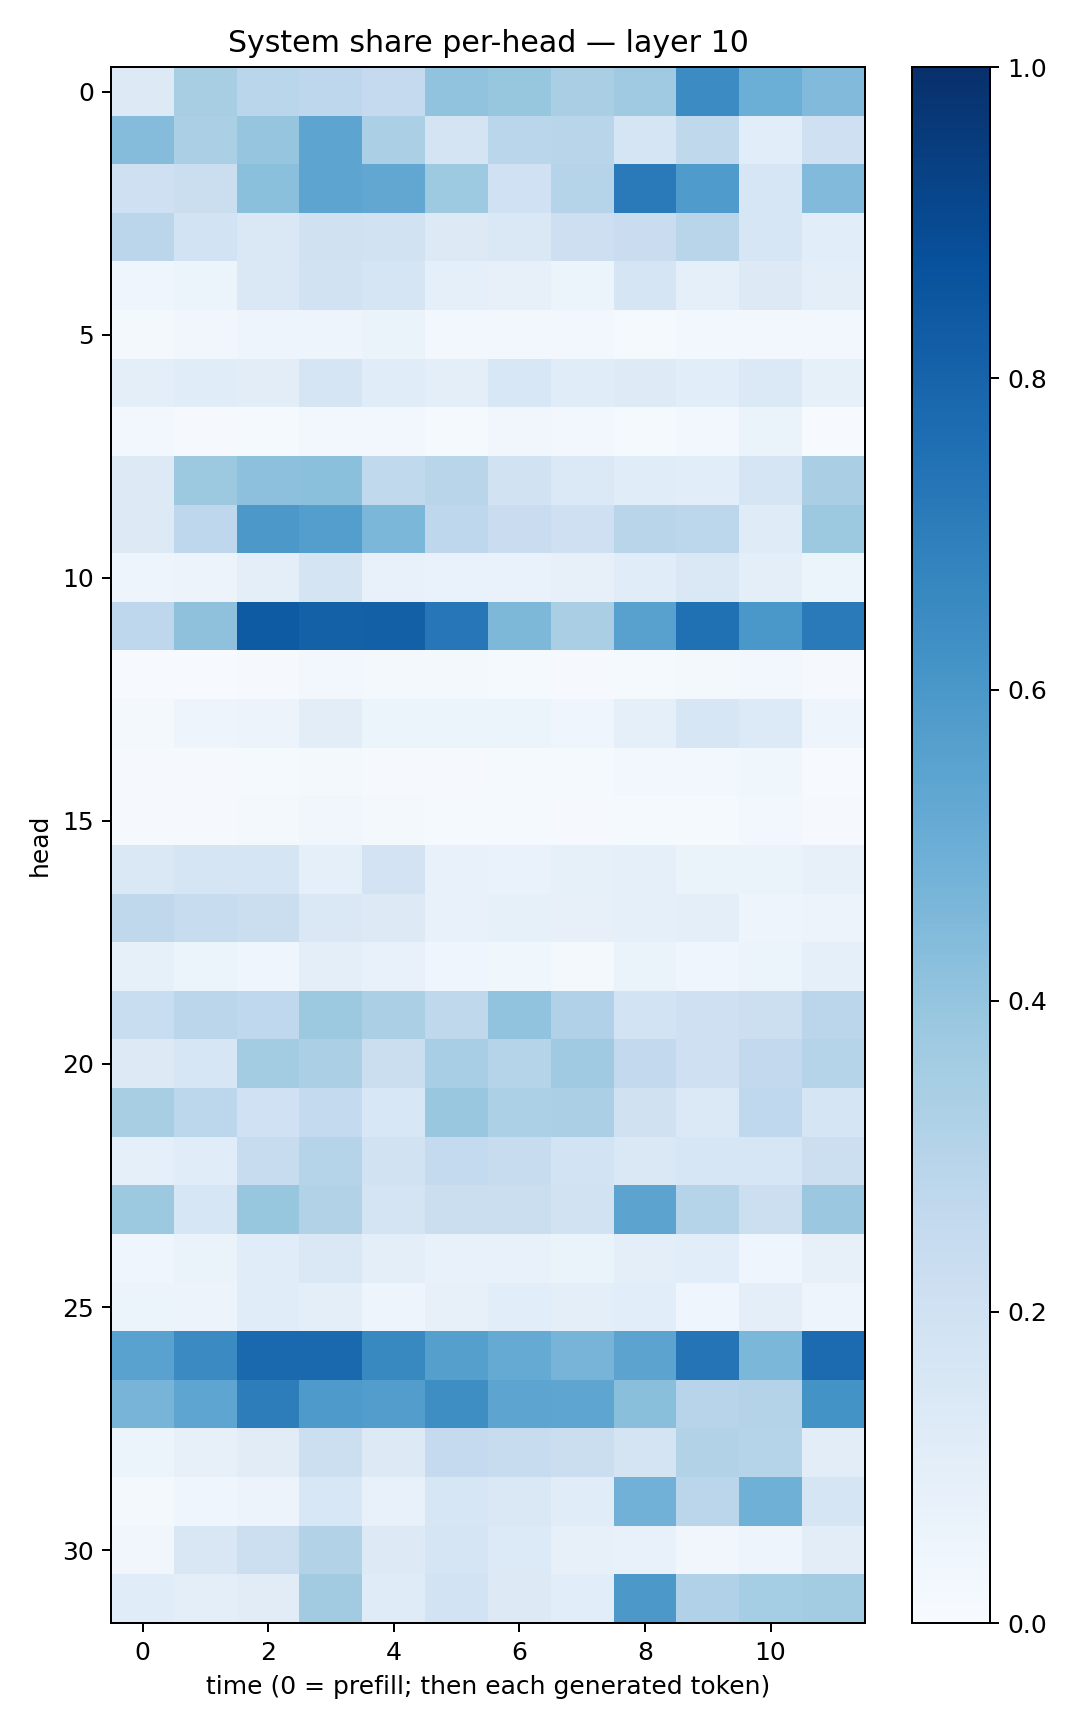

The data file committed next to this chart (first rows):
0.12891622, 0.34359166, 0.28854877, 0.27666587, 0.25057873, 0.40314835, 0.39170423, 0.3361709, 0.36770296, 0.6448374, 0.49757543, 0.4446105
0.4368, 0.3325, 0.3967, 0.5426, 0.3357, 0.1781, 0.289, 0.2903, 0.1713, 0.27, 0.1088, 0.2032
0.2041, 0.2225, 0.4202, 0.54, 0.5304, 0.3742, 0.2006, 0.3046, 0.7115, 0.5824, 0.1582, 0.4428
0.2842, 0.1857, 0.1425, 0.1981, 0.193, 0.1319, 0.1409, 0.2137, 0.2286, 0.2916, 0.1591, 0.1088
0.04465, 0.05988, 0.1427, 0.1913, 0.1676, 0.09134, 0.07824, 0.06136, 0.1686, 0.08749, 0.1278, 0.0938
0.02148, 0.03151, 0.04992, 0.04979, 0.06498, 0.02537, 0.03044, 0.02902, 0.01393, 0.02459, 0.02768, 0.02763
0.09742, 0.117, 0.1025, 0.1698, 0.1159, 0.09635, 0.1535, 0.1151, 0.1248, 0.1076, 0.1403, 0.08495
0.0266, 0.01138, 0.01327, 0.02486, 0.02799, 0.01369, 0.03164, 0.02448, 0.0155, 0.02973, 0.06414, 0.007714
0.1321, 0.3755, 0.4155, 0.4201, 0.2618, 0.2929, 0.1951, 0.1378, 0.1134, 0.1085, 0.1652, 0.336
0.129, 0.2749, 0.5971, 0.5697, 0.4581, 0.2758, 0.2302, 0.2101, 0.2926, 0.2784, 0.1191, 0.376
0.04968, 0.05669, 0.09864, 0.176, 0.07584, 0.06855, 0.06859, 0.08151, 0.1143, 0.1461, 0.09475, 0.06236
0.274, 0.4112, 0.8352, 0.811, 0.8163, 0.725, 0.4549, 0.3371, 0.5585, 0.7504, 0.599, 0.7131
0.007223, 0.006914, 0.01132, 0.02797, 0.01874, 0.01977, 0.01541, 0.007979, 0.01444, 0.01975, 0.0281, 0.01162
0.0207, 0.04918, 0.05608, 0.1028, 0.05882, 0.05155, 0.05966, 0.04056, 0.08837, 0.1578, 0.1352, 0.04879
0.008298, 0.01042, 0.01479, 0.02285, 0.01134, 0.01157, 0.01417, 0.01257, 0.02784, 0.02776, 0.03557, 0.005977
0.01037, 0.008168, 0.01625, 0.03261, 0.02305, 0.01406, 0.01281, 0.01024, 0.01234, 0.01496, 0.02733, 0.009851
0.147, 0.1714, 0.1664, 0.09221, 0.1817, 0.07354, 0.06988, 0.08484, 0.09194, 0.06487, 0.06471, 0.07956
0.2733, 0.2353, 0.2265, 0.1475, 0.1291, 0.07194, 0.08414, 0.08024, 0.09267, 0.09577, 0.05036, 0.05506
0.08443, 0.05176, 0.04281, 0.09418, 0.07537, 0.04469, 0.03678, 0.02091, 0.06408, 0.04116, 0.05335, 0.09067
0.2337, 0.2817, 0.2685, 0.3769, 0.3343, 0.2702, 0.4039, 0.3183, 0.1851, 0.2092, 0.2153, 0.2833
0.1264, 0.1624, 0.3592, 0.3334, 0.226, 0.346, 0.3026, 0.3684, 0.261, 0.205, 0.2582, 0.3043
0.3423, 0.2779, 0.2009, 0.2558, 0.1556, 0.3833, 0.331, 0.3341, 0.1968, 0.1375, 0.2668, 0.1641
0.0864, 0.1133, 0.2377, 0.2972, 0.1928, 0.2543, 0.2359, 0.186, 0.1435, 0.1583, 0.1618, 0.2172
0.3752, 0.161, 0.3914, 0.311, 0.1753, 0.2242, 0.2243, 0.1928, 0.5432, 0.298, 0.2167, 0.3822
0.04024, 0.06459, 0.1156, 0.1484, 0.09902, 0.07049, 0.07543, 0.06302, 0.1001, 0.1086, 0.04557, 0.07849
0.05194, 0.05753, 0.1151, 0.09902, 0.04833, 0.0805, 0.1066, 0.09827, 0.1056, 0.03959, 0.09537, 0.04872
0.5516, 0.6515, 0.7815, 0.78, 0.6579, 0.5626, 0.5166, 0.4701, 0.5455, 0.7363, 0.4574, 0.7697
0.4696, 0.5388, 0.7001, 0.5895, 0.5739, 0.6374, 0.5412, 0.5366, 0.4257, 0.2934, 0.3051, 0.6193
0.05322, 0.07844, 0.1113, 0.2187, 0.1295, 0.2532, 0.2402, 0.2259, 0.174, 0.3128, 0.2995, 0.1044
0.01792, 0.0422, 0.05622, 0.1545, 0.07774, 0.1572, 0.1406, 0.1166, 0.4828, 0.2815, 0.4907, 0.1666
0.03422, 0.1507, 0.217, 0.31, 0.1283, 0.168, 0.1332, 0.07824, 0.0774, 0.03473, 0.05049, 0.1043
0.115, 0.09895, 0.1122, 0.3624, 0.1199, 0.1872, 0.1326, 0.1075, 0.5972, 0.3173, 0.3538, 0.3578
